Image classification data set "expanded_datasets" (ztl58553116/EE6483-project on GitHub). Class labels (2): cat, dog.

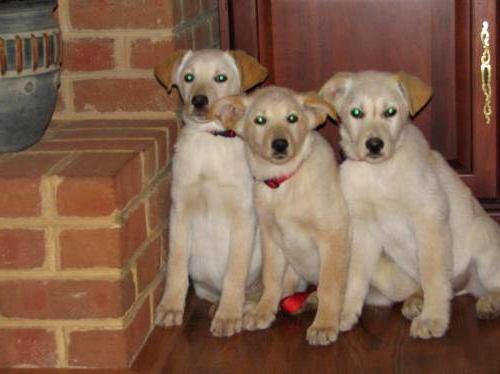
Label: dog

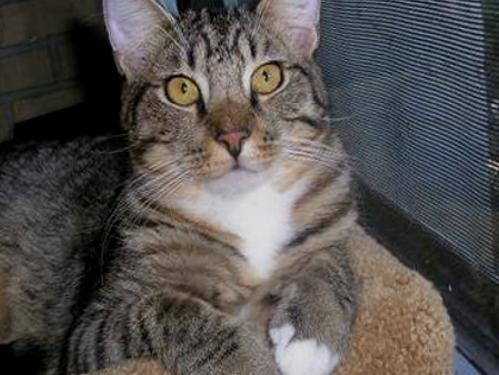
Label: cat

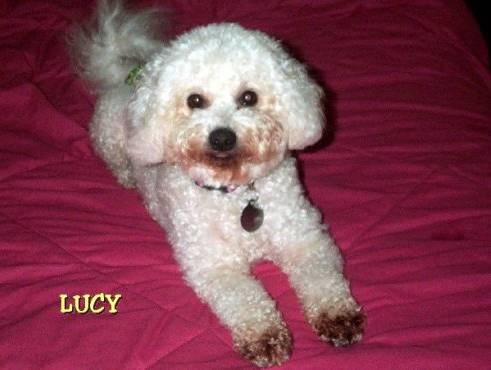
Label: dog

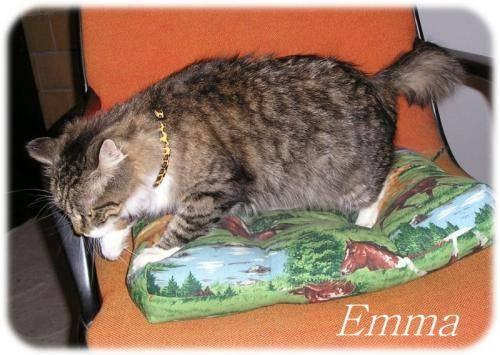
Label: cat

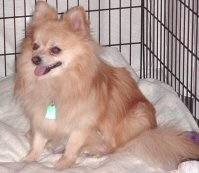
Label: dog

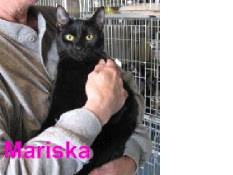
Label: cat
